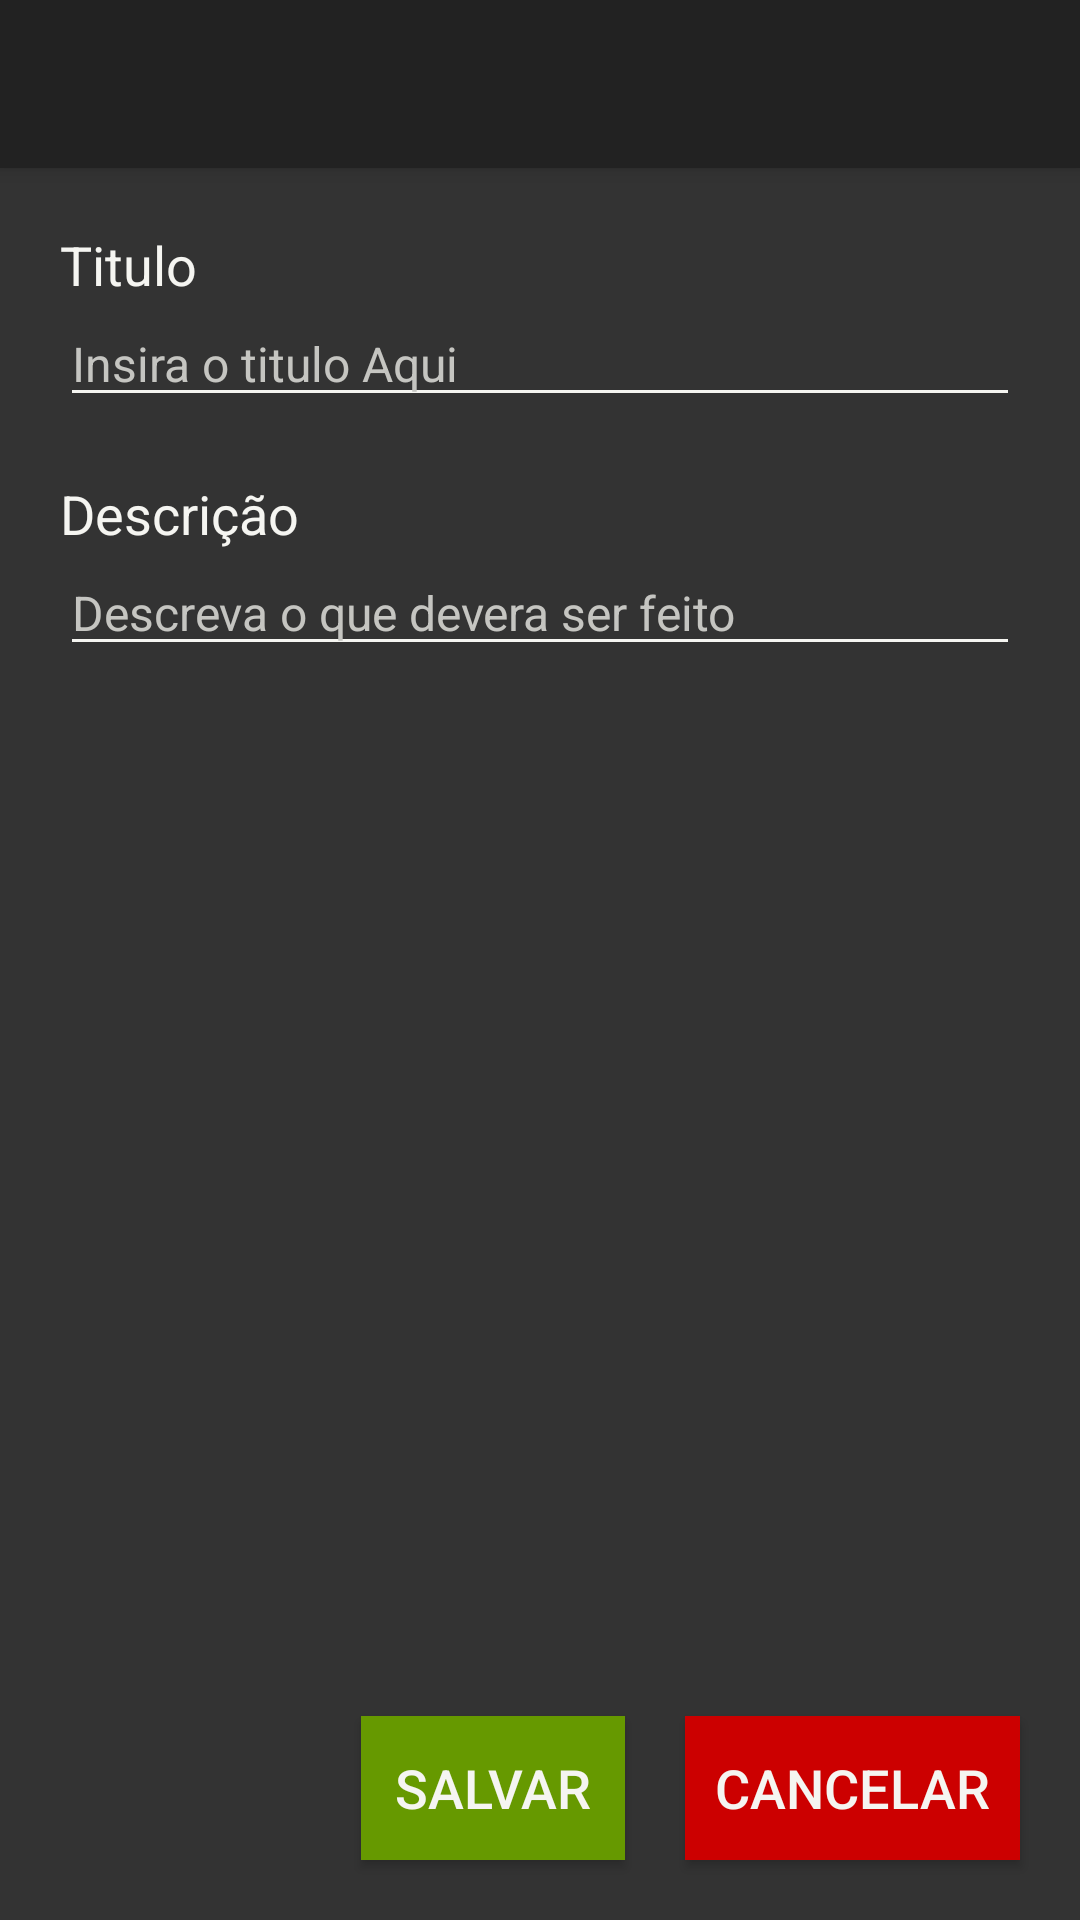

Write the Android layout XML for this screen, with the resource values it uses.
<!-- AndroidManifest.xml: activity theme AppTheme.NoActionBar -->
<!-- res/layout/activity_add_todo.xml -->
<?xml version="1.0" encoding="utf-8"?>
<androidx.coordinatorlayout.widget.CoordinatorLayout xmlns:android="http://schemas.android.com/apk/res/android"
    xmlns:app="http://schemas.android.com/apk/res-auto"
    xmlns:tools="http://schemas.android.com/tools"
    android:layout_width="match_parent"
    android:layout_height="match_parent"
    tools:context=".AddTodoActivity">

    <com.google.android.material.appbar.AppBarLayout
        android:layout_width="match_parent"
        android:layout_height="wrap_content"
        android:theme="@style/AppTheme.AppBarOverlay">

        <androidx.appcompat.widget.Toolbar
            android:id="@+id/toolbar"
            android:layout_width="match_parent"
            android:layout_height="?attr/actionBarSize"
            android:background="?attr/colorPrimary"
            app:popupTheme="@style/AppTheme.PopupOverlay" />

    </com.google.android.material.appbar.AppBarLayout>

    <include layout="@layout/content_add_todo" />

</androidx.coordinatorlayout.widget.CoordinatorLayout>
<!-- res/layout/content_add_todo.xml (included above) -->
<?xml version="1.0" encoding="utf-8"?>
<androidx.constraintlayout.widget.ConstraintLayout xmlns:android="http://schemas.android.com/apk/res/android"
    xmlns:app="http://schemas.android.com/apk/res-auto"
    android:layout_width="match_parent"
    android:layout_height="match_parent"
    android:background="@color/background"
    app:layout_behavior="@string/appbar_scrolling_view_behavior">

    <TextView
        android:id="@+id/textView"
        style="@style/Label"
        android:layout_width="wrap_content"
        android:layout_height="wrap_content"
        android:layout_marginTop="20dp"
        android:text="@string/title_input_lable"
        app:layout_constraintStart_toStartOf="parent"
        app:layout_constraintTop_toTopOf="parent" />

    <EditText
        android:id="@+id/txtTitle"
        style="@style/Input"
        android:layout_width="0dp"
        android:layout_height="wrap_content"
        android:autofillHints="true"
        android:ems="10"
        android:hint="@string/input_title_hint"
        android:inputType="textPersonName"
        app:layout_constraintEnd_toEndOf="parent"
        app:layout_constraintStart_toStartOf="parent"
        app:layout_constraintTop_toBottomOf="@+id/textView" />

    <EditText
        android:id="@+id/textDescription"
        style="@style/Input"
        android:layout_width="0dp"
        android:layout_height="wrap_content"
        android:autofillHints="true"
        android:ems="10"
        android:hint="@string/input_descricao_hint"
        android:inputType="textMultiLine"
        app:layout_constraintEnd_toEndOf="parent"
        app:layout_constraintHorizontal_bias="0.6"
        app:layout_constraintStart_toStartOf="parent"
        app:layout_constraintTop_toBottomOf="@+id/textView3" />

    <TextView
        android:id="@+id/textView3"
        style="@style/Label"
        android:layout_width="wrap_content"
        android:layout_height="wrap_content"
        android:layout_marginTop="20dp"
        android:text="@string/descricao_input_lable"
        app:layout_constraintStart_toStartOf="parent"
        app:layout_constraintTop_toBottomOf="@+id/txtTitle" />

    <Button
        android:id="@+id/btnSave"
        android:layout_width="wrap_content"
        android:layout_height="wrap_content"
        android:layout_marginEnd="20dp"
        android:layout_marginBottom="20dp"
        android:background="@android:color/holo_green_dark"
        android:padding="10dp"
        android:text="Salvar"
        android:textColor="@color/colorAccent"
        android:textSize="18sp"
        app:layout_constraintBottom_toBottomOf="parent"
        app:layout_constraintEnd_toStartOf="@+id/btnCancel" />

    <Button
        android:id="@+id/btnCancel"
        android:layout_width="wrap_content"
        android:layout_height="wrap_content"
        android:layout_marginEnd="20dp"
        android:layout_marginBottom="20dp"
        android:background="@android:color/holo_red_dark"
        android:padding="10dp"
        android:text="Cancelar"
        android:textColor="#f5f5f1"
        android:textSize="18sp"
        app:layout_constraintBottom_toBottomOf="parent"
        app:layout_constraintEnd_toEndOf="parent" />
</androidx.constraintlayout.widget.ConstraintLayout>
<!-- resources referenced by this layout -->
<resources>
  <color name="background">#333</color>
  <color name="colorAccent">#f5f5f1</color>
  <string name="descricao_input_lable">Descrição</string>
  <string name="input_descricao_hint">Descreva o que devera ser feito</string>
  <string name="input_title_hint">Insira o titulo Aqui</string>
  <string name="title_input_lable">Titulo</string>
  <style name="AppTheme.AppBarOverlay" parent="ThemeOverlay.AppCompat.Dark.ActionBar" />
  <style name="AppTheme.PopupOverlay" parent="ThemeOverlay.AppCompat.Light" />
  <style name="Input" parent="@style/Widget.AppCompat.EditText">
          <item name="android:textColor">#f5f5f1</item>
          <item name="android:textSize">16sp</item>
          <item name="background">@drawable/bg_edit_text</item>
          <item name="android:textColorHint">#c5c5c1</item>
          <item name="android:layout_marginStart">20dp</item>
          <item name="android:layout_marginEnd">20dp</item>
      </style>
  <style name="Label" parent="@style/Widget.AppCompat.TextView">
          <item name="android:textColor">#f5f5f1</item>
          <item name="android:textSize">18sp</item>
          <item name="android:layout_marginStart">20dp</item>
      </style>
  <style name="AppTheme.NoActionBar">
          <item name="windowActionBar">false</item>
          <item name="windowNoTitle">true</item>
      </style>
  <!-- drawable bg_edit_text (drawable) -->
  <?xml version="1.0" encoding="utf-8"?>
  <layer-list xmlns:android="http://schemas.android.com/apk/res/android" >
      <item
          android:bottom="1dp"
          android:left="-2dp"
          android:right="-2dp"
          android:top="-3dp">
          <shape android:shape="rectangle" >
              <stroke
                  android:width="1px"
                  android:color="#F5f5f1" />
  
              <padding
                  android:bottom="5dp"
                  android:left="5dp"
                  android:right="5dp"
                  android:top="5dp" />
          </shape>
      </item>
  </layer-list>
</resources>
